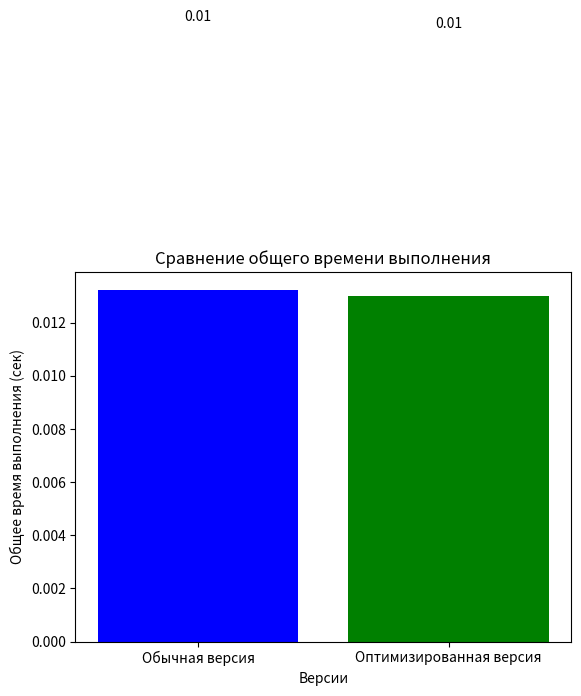

Recreate this plot in Python.
import time
import matplotlib.pyplot as plt


# Функция для измерения времени выполнения
def measure_time(func, *args):
    start_time = time.time()
    result = func(*args)
    end_time = time.time()
    return result, end_time - start_time


# Обычный тест простоты Лукаса-Лемера для чисел Мерсенна
def is_prime_lucas(n):
    if n < 2:
        return False
    if n == 2:
        return True
    if n % 2 == 0:
        return False

    def lucas_lehmer_test(p):
        s = 4
        M = 2 ** p - 1
        for _ in range(p - 2):
            s = (s * s - 2) % M
        return s == 0

    return lucas_lehmer_test(n.bit_length() - 1)


# Простой тест на простоту, проверка делимости до квадратного корня из n
def is_prime(n):
    if n < 2:
        return False
    if n < 4:
        return True
    if n % 2 == 0:
        return False

    # Более эффективная проверка на простоту
    for i in range(3, int(n ** 0.5) + 1, 2):
        if n % i == 0:
            return False
    return True


# Оптимизированный тест Лукаса-Лемера с предварительной проверкой на простоту
def is_prime_lucas_optimized(n):
    if n < 2:
        return False
    if n < 4:
        return True
    if n % 2 == 0:
        return False

    def lucas_lehmer_test(p):
        s = 4
        M = (1 << p) - 1
        for _ in range(p - 2):
            s = (s * s - 2) % M
        return s == 0

    # Проверка на простоту через числа Мерсенна
    return is_prime(n) and lucas_lehmer_test(n.bit_length() - 1)


# Значения n для проверки (шаг 100 для уменьшения количества тестов и улучшения визуализации)
values = list(range(10000, 10000000, 100))

# Измеряем время выполнения для обычной и оптимизированной функций
total_time_normal = 0
total_time_optimized = 0

for n in values:
    _, time_normal = measure_time(is_prime_lucas, n)
    _, time_optimized = measure_time(is_prime_lucas_optimized, n)
    total_time_normal += time_normal
    total_time_optimized += time_optimized

# Данные для прямоугольной диаграммы
labels = ['Обычная версия', 'Оптимизированная версия']
times = [total_time_normal, total_time_optimized]

# Построение прямоугольной диаграммы
fig, ax = plt.subplots()
ax.bar(labels, times, color=['blue', 'green'])

ax.set_xlabel('Версии')
ax.set_ylabel('Общее время выполнения (сек)')
ax.set_title('Сравнение общего времени выполнения')

for i, v in enumerate(times):
    ax.text(i, v + 0.01, f'{v:.2f}', ha='center', va='bottom')

plt.show()